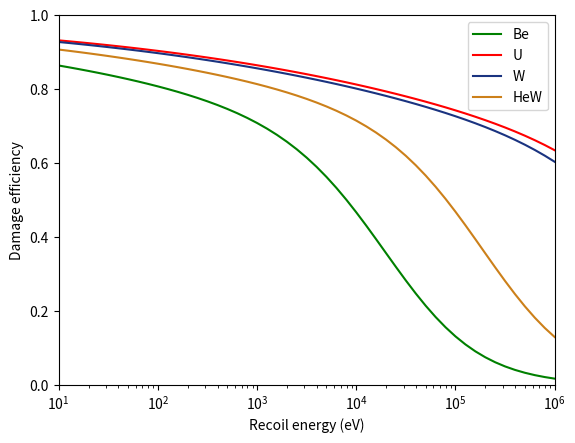

Generate this figure with matplotlib:
'''
To calculate the damage energy (ED) using the Lindhard method for a given recoil energy of a primary knock-on atom (PKA).
ref: 
1. Gary Was, Fundamentals of Radiation Materials Science, p90-91
2. M.J. Norgett et al, Method of calculatitig displacement dose rates
3. M.T. Robinson, THE ENERGY DEPENDENCE OF NEUTRON RADIATION DAMAGE IN SOLIDS
'''
import math
import matplotlib.pyplot as plt
# Parameters:
# T: PKA energy (recoil energy)
# A1, Z1: mass number, atomic number of the projectile
# A2, Z2: ~ of the target
def ED(T,A1,Z1,A2,Z2):
    return T/(1+k(A1,Z1)*g(e(A1,Z1,A2,Z2,T)))
def g(e):
    return 3.4008*pow(e,1/6)+0.40244*pow(e,3/4)+e 
def k(A1,Z1):
    return 0.1337*pow(Z1,1/6)*pow(Z1/A1,1/2)
def e(A1,Z1,A2,Z2,T):
    return (A2*T)/(A1+A2)*a(Z1,Z2)/(Z1*Z2*pow(1.60e-19,1))*(4*3.14*8.85e-12)
def a(Z1,Z2):
    return pow(9*3.14*3.14/128,1/3)*0.529e-10*pow(pow(Z1,2/3)+pow(Z2,2/3),-1/2)

T_list = [ pow(10,i/10) for i in range(10,61,1)]
# For identical atoms:
# 1. Be 
A1=A2=9.01
Z1=Z2=4
Deffi_Be_list = []
for T in T_list:
    Ed = ED(T,A1,Z1,A2,Z2)
    Deffi_Be_list.append(Ed/T)
plt.semilogx(T_list, Deffi_Be_list, color="green", label="Be")

#2. U 
A1=A2=238
Z1=Z2=92
Deffi_U_list = []
for T in T_list:
    Ed = ED(T,A1,Z1,A2,Z2)
    Deffi_U_list.append(Ed/T)
plt.semilogx(T_list, Deffi_U_list, color="red", label="U")

#3. W
A1=A2=183.84
Z1=Z2=74
Deffi_W_list = []
for T in T_list:
    Ed = ED(T,A1,Z1,A2,Z2)
    Deffi_W_list.append(Ed/T)
plt.semilogx(T_list, Deffi_W_list, color=(0.1,0.2,0.5), label="W")

#For different atoms:
#4. projectile: He; target: W
A1=4
Z1=2
A2=183.84
Z2=74
Deffi_HeW_list = []
for T in T_list:
    Ed = ED(T,A1,Z1,A2,Z2)
    Deffi_HeW_list.append(Ed/T)
plt.semilogx(T_list, Deffi_HeW_list, color=(0.8,0.5,0.1), label="HeW")

plt.legend()
plt.xlabel("Recoil energy (eV)")
plt.ylabel("Damage efficiency")
plt.xlim((10,1000000))
plt.ylim((0,1))
plt.show()

